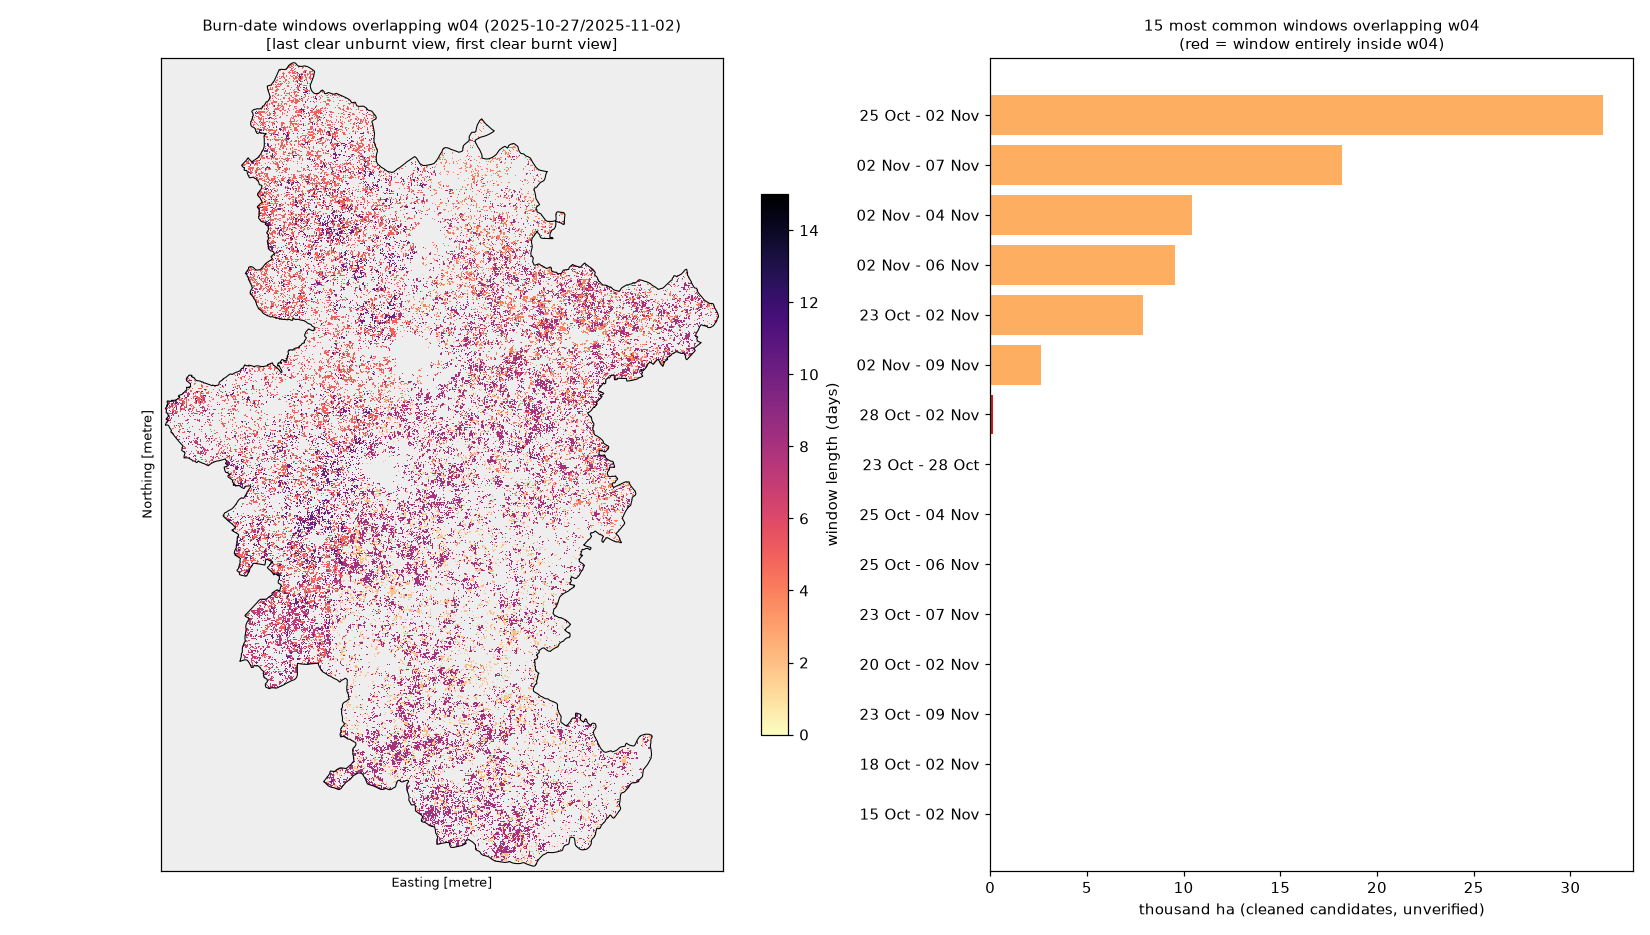

Values plotted in this chart, from the file beside it:
window, days, ha, inside_w04
25 Oct - 02 Nov, 8, 31678, False
02 Nov - 07 Nov, 5, 18196, False
02 Nov - 04 Nov, 2, 10428, False
02 Nov - 06 Nov, 4, 9546, False
23 Oct - 02 Nov, 10, 7920, False
02 Nov - 09 Nov, 7, 2610, False
28 Oct - 02 Nov, 5, 165.6, True
23 Oct - 28 Oct, 5, 67.5, False
25 Oct - 04 Nov, 10, 18.6, False
25 Oct - 06 Nov, 12, 5.3, False
23 Oct - 07 Nov, 15, 1.2, False
20 Oct - 02 Nov, 13, 0.5, False
23 Oct - 09 Nov, 17, 0.1, False
18 Oct - 02 Nov, 15, 0.1, False
15 Oct - 02 Nov, 18, 0.1, False
02 Nov - 12 Nov, 10, 0.0, False
17 Oct - 02 Nov, 16, 0.0, False
25 Oct - 09 Nov, 15, 0.0, False
